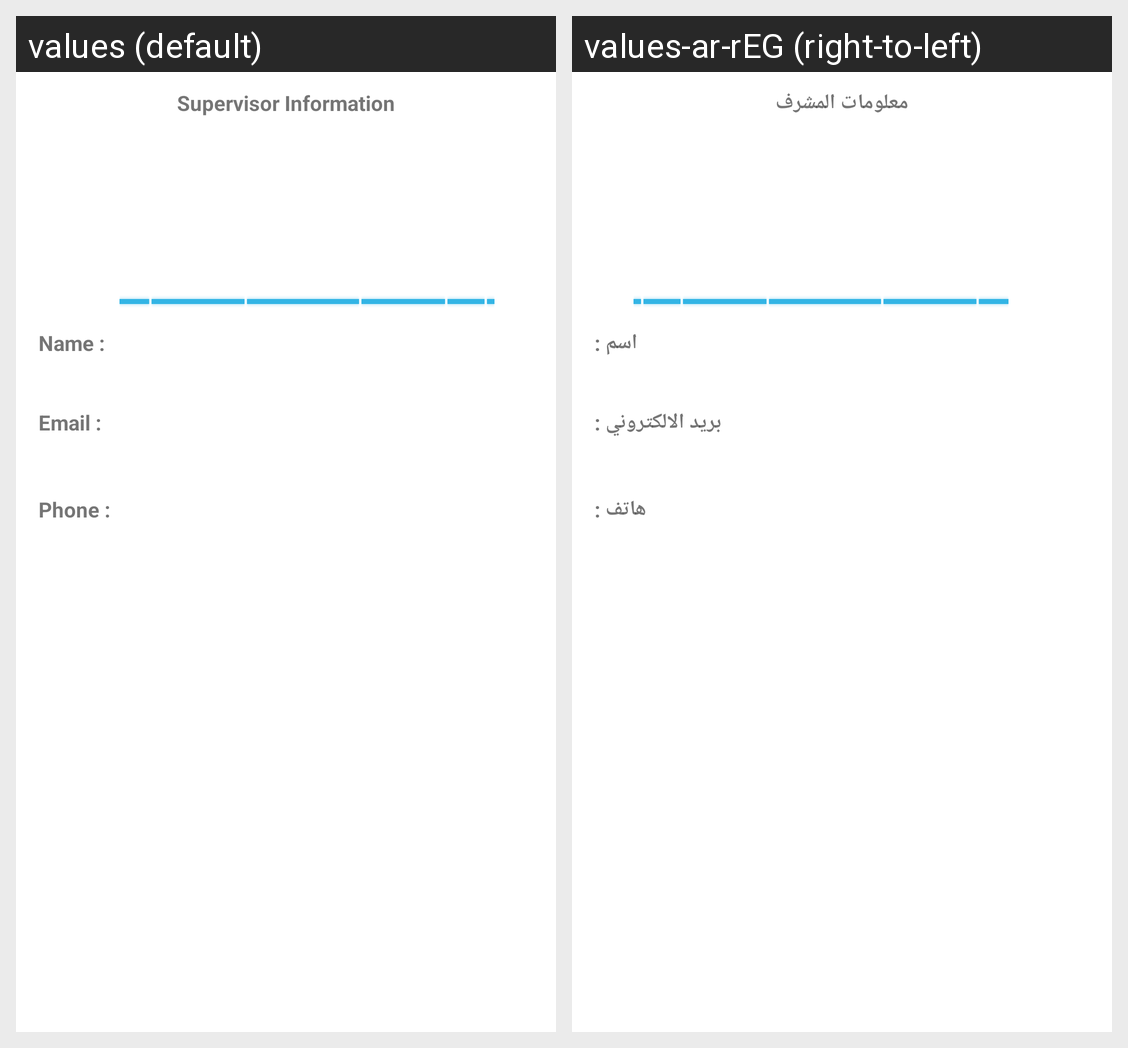

Translations of the strings shown on this Android screen, per locale in the grid:
Android screen res/layout/activity_help_info.xml rendered under 2 locales, left to right: values (default), values-ar-rEG (right-to-left). Device: Nexus 5 (rendered at 1080×1920; each locale shown at half size, 540×960, under a caption strip naming it); theme AppTheme.
Strings drawn on this screen, with the default value and each locale's value (text and hints the layout hard-codes, and strings that could not be matched under every locale, appear in the picture but are not listed):

super_title
  values: Supervisor Information
  values-ar-rEG: معلومات المشرف

s_name
  values: Name :
  values-ar-rEG: اسم :

email_address
  values: Email :
  values-ar-rEG: بريد الالكتروني :

phone_number
  values: Phone :
  values-ar-rEG: هاتف :
